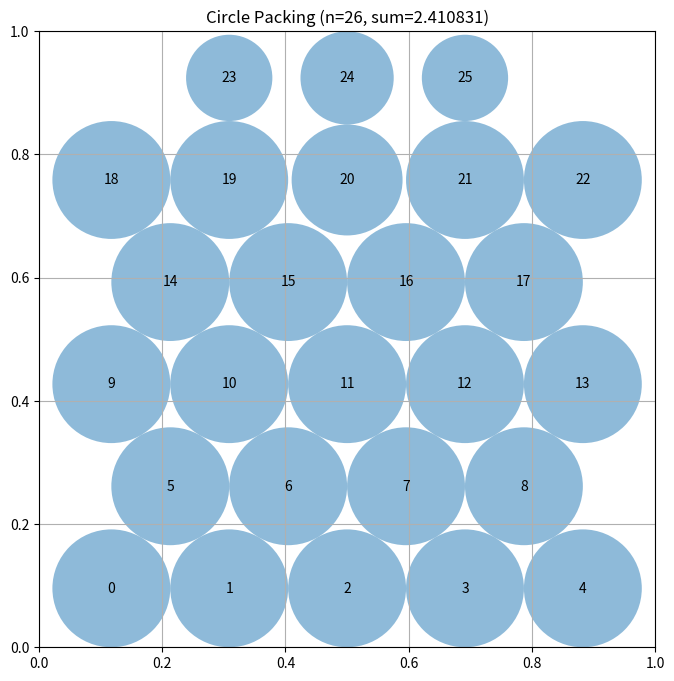

Python code for this plot:
# EVOLVE-BLOCK-START
"""Constructor-based circle packing for n=26 circles"""
import numpy as np


def construct_packing():
    """
    Construct a specific arrangement of 26 circles in a unit square
    that attempts to maximize the sum of their radii.

    Returns:
        Tuple of (centers, radii, sum_of_radii)
    """
    n = 26

    def hex_layout(rows, scale=1.0, wide_ends=False):
        R = len(rows)
        k = np.sqrt(3.0) / 2.0
        s_h = 1.0 / ((R - 1) * k + 1.0)
        s_w = 1.0 / max(rows)
        s = min(s_h, s_w) * scale
        r0 = s / 2.0
        g = s * k
        pts = []
        for ri, count in enumerate(rows):
            y = r0 + ri * g
            if count < 3 and wide_ends:
                sp = min(1.6 * s, (1.0 - s) / max(count - 1, 1))
            else:
                sp = s
            for c in range(count):
                x = 0.5 + (c - (count - 1) / 2.0) * sp
                x = min(max(x, 0.005), 0.995)
                pts.append([x, y])
        return np.array(pts)

    def lp_radii(centers):
        radii = compute_max_radii(centers)
        try:
            from scipy.optimize import linprog

            A_ub = []
            b_ub = []
            for i in range(n):
                for j in range(i + 1, n):
                    d = np.sqrt(np.sum((centers[i] - centers[j]) ** 2))
                    if d < 1e-9:
                        continue
                    row = np.zeros(n)
                    row[i] = 1.0
                    row[j] = 1.0
                    A_ub.append(row)
                    b_ub.append(d)
            for i in range(n):
                x, y = centers[i]
                row = np.zeros(n)
                row[i] = 1.0
                A_ub.append(row)
                b_ub.append(min(x, y, 1 - x, 1 - y))
            res = linprog(c=-np.ones(n), A_ub=np.array(A_ub),
                          b_ub=np.array(b_ub), bounds=[(0, None)] * n,
                          method="highs")
            if res.success and np.sum(res.x) > np.sum(radii):
                radii = res.x
        except Exception:
            pass
        return radii

    candidates = [
        ([5, 4, 5, 4, 5, 3], False),
        ([4, 5, 4, 5, 4, 4], False),
        ([4, 5, 4, 5, 4, 4], True),
        ([3, 4, 5, 4, 5, 3, 2], False),
        ([3, 4, 5, 4, 5, 3, 2], True),
        ([2, 5, 4, 4, 4, 5, 2], False),
        ([6, 5, 4, 5, 6], False),
        ([6, 4, 5, 4, 5, 2], False),
        ([4, 4, 5, 4, 5, 4], False),
        ([3, 4, 5, 4, 5, 5], False),
        ([5, 5, 4, 5, 4, 3], False),
        ([2, 4, 5, 6, 5, 4], False),
    ]

    scored = []
    for rows, wide in candidates:
        for scale in (0.96, 1.0, 1.02):
            centers_c = hex_layout(rows, scale=scale, wide_ends=wide)
            radii_c = lp_radii(centers_c)
            scored.append((np.sum(radii_c), centers_c, radii_c))
    scored.sort(key=lambda t: -t[0])

    centers, radii, sum_radii = scored[0][1], scored[0][2], scored[0][0]

    # Slack-directed hill climb within a time budget.
    def slack_dirs_and_scores(pts, rads):
        dirs = np.zeros((n, 2))
        scores = np.zeros(n)
        for i in range(n):
            x, y = pts[i]
            wall_d = np.array([x, y, 1 - x, 1 - y])
            wall_dirs = np.array([[-1, 0], [1, 0], [0, -1], [0, 1]])
            nd = pts - pts[i]
            dists = np.linalg.norm(nd, axis=1)
            dists[i] = np.inf
            j = int(np.argmin(dists))
            gap_n = dists[j] - rads[i] - rads[j]
            wi = int(np.argmin(wall_d))
            gap_w = wall_d[wi] - rads[i]
            if gap_w < gap_n:
                dirs[i] = wall_dirs[wi]
                scores[i] = gap_w
            else:
                dirs[i] = nd[j] / (dists[j] + 1e-12)
                scores[i] = gap_n
        return dirs, scores

    try:
        import time
        rng = np.random.default_rng(0)
        overall_deadline = time.time() + 1.8
        n_starts = min(4, len(scored))
        best = (centers, radii, sum_radii)
        for start in range(n_starts):
            c, r, tot = scored[start][1], scored[start][2], scored[start][0]
            rng_s = np.random.default_rng(1000 + start)
            start_time = time.time()
            budget = (overall_deadline - time.time()) / max(n_starts - start, 1)
            step = 0.02
            while time.time() < min(start_time + budget, overall_deadline):
                dirs, scores = slack_dirs_and_scores(c, r)
                w = np.maximum(-scores, 0.01)
                w = w / w.sum()
                idx = int(rng_s.choice(n, p=w))
                trial = c.copy()
                trial[idx] += (0.7 * dirs[idx] + 0.3 * rng_s.normal(size=2)) * step
                trial = np.clip(trial, 0.005, 0.995)
                if np.allclose(trial[idx], c[idx]):
                    continue
                radii_t = lp_radii(trial)
                total_t = np.sum(radii_t)
                if total_t > tot + 1e-9:
                    c, r, tot = trial, radii_t, total_t
                    step = min(step * 1.15, 0.05)
                else:
                    if rng_s.random() < 0.7:
                        step = max(step * 0.92, 0.002)
                    else:
                        step = min(step * 1.4, 0.05)
                if time.time() > overall_deadline:
                    break
            if tot > best[2]:
                best = (c, r, tot)
        centers, radii, sum_radii = best
    except Exception:
        pass

    return centers, radii, sum_radii


def compute_max_radii(centers):
    """
    Compute the maximum possible radii for each circle position
    such that they don't overlap and stay within the unit square.
    """
    n = centers.shape[0]
    radii = np.ones(n)
    for i in range(n):
        x, y = centers[i]
        radii[i] = min(x, y, 1 - x, 1 - y)
    for i in range(n):
        for j in range(i + 1, n):
            dist = np.sqrt(np.sum((centers[i] - centers[j]) ** 2))
            if radii[i] + radii[j] > dist:
                scale = dist / (radii[i] + radii[j])
                radii[i] *= scale
                radii[j] *= scale
    return radii


# EVOLVE-BLOCK-END


# This part remains fixed (not evolved)
def run_packing():
    """Run the circle packing constructor for n=26"""
    centers, radii, sum_radii = construct_packing()
    return centers, radii, sum_radii


def visualize(centers, radii):
    """
    Visualize the circle packing

    Args:
        centers: np.array of shape (n, 2) with (x, y) coordinates
        radii: np.array of shape (n) with radius of each circle
    """
    import matplotlib.pyplot as plt
    from matplotlib.patches import Circle

    fig, ax = plt.subplots(figsize=(8, 8))

    # Draw unit square
    ax.set_xlim(0, 1)
    ax.set_ylim(0, 1)
    ax.set_aspect("equal")
    ax.grid(True)

    # Draw circles
    for i, (center, radius) in enumerate(zip(centers, radii)):
        circle = Circle(center, radius, alpha=0.5)
        ax.add_patch(circle)
        ax.text(center[0], center[1], str(i), ha="center", va="center")

    plt.title(f"Circle Packing (n={len(centers)}, sum={sum(radii):.6f})")
    plt.show()


if __name__ == "__main__":
    centers, radii, sum_radii = run_packing()
    print(f"Sum of radii: {sum_radii}")
    # AlphaEvolve improved this to 2.635

    # Uncomment to visualize:
    visualize(centers, radii)
